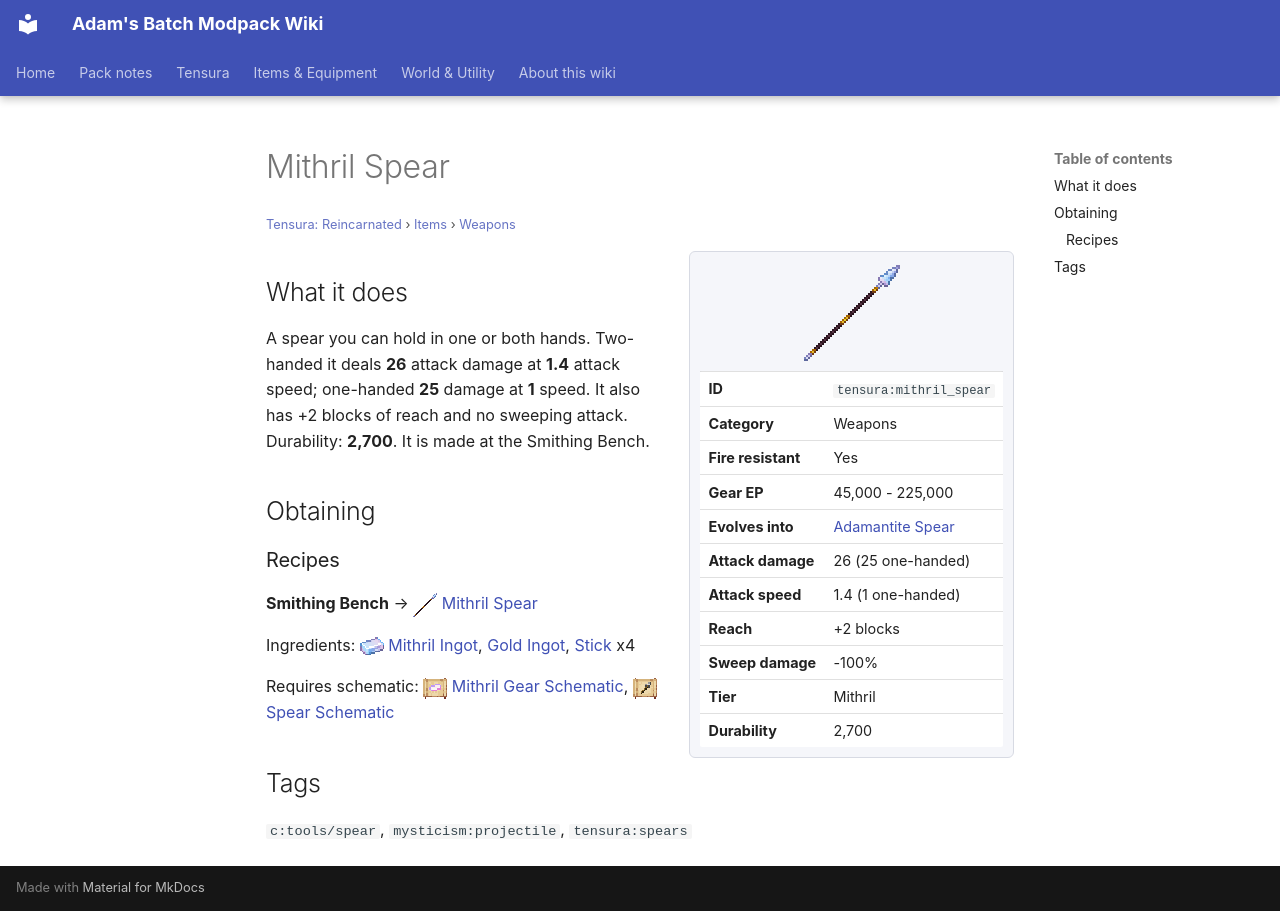

repository: Proteus-Nell/Adams-Batch-MC-Modpack-Wiki · page: tensura-reincarnated/items/weapons/mithril-spear/index.html · generator: mkdocs

# Mithril Spear

<small>[Tensura: Reincarnated](../../index.md) &rsaquo; [Items](../index.md) &rsaquo; [Weapons](index.md)</small>

<div class="infobox" markdown>

![Mithril Spear](../../../assets/icons/tensura/item/mithril_spear.png)

| | |
|---|---|
| **ID** | `tensura:mithril_spear` |
| **Category** | Weapons |
| **Fire resistant** | Yes |
| **Gear EP** | 45,000 - 225,000 |
| **Evolves into** | [Adamantite Spear](adamantite-spear.md) |
| **Attack damage** | 26 (25 one-handed) |
| **Attack speed** | 1.4 (1 one-handed) |
| **Reach** | +2 blocks |
| **Sweep damage** | -100% |
| **Tier** | Mithril |
| **Durability** | 2,700 |

</div>

## What it does

A spear you can hold in one or both hands. Two-handed it deals **26** attack damage at **1.4** attack speed; one-handed **25** damage at **1** speed. It also has +2 blocks of reach and no sweeping attack. Durability: **2,700**. It is made at the Smithing Bench.

## Obtaining

### Recipes

**Smithing Bench** &rarr; ![](../../../assets/icons/tensura/item/mithril_spear.png) [Mithril Spear](mithril-spear.md)

Ingredients: ![](../../../assets/icons/tensura/item/mithril_ingot.png) [Mithril Ingot](../materials/mithril-ingot.md),  [Gold Ingot](https://minecraft.wiki/w/Gold_Ingot),  [Stick](https://minecraft.wiki/w/Stick) x4

Requires schematic: ![](../../../assets/icons/tensura/item/mithril_gear_schematic.png) [Mithril Gear Schematic](../schematics/mithril-gear-schematic.md), ![](../../../assets/icons/tensura/item/spear_schematic.png) [Spear Schematic](../schematics/spear-schematic.md)

## Tags

`c:tools/spear`, `mysticism:projectile`, `tensura:spears`
